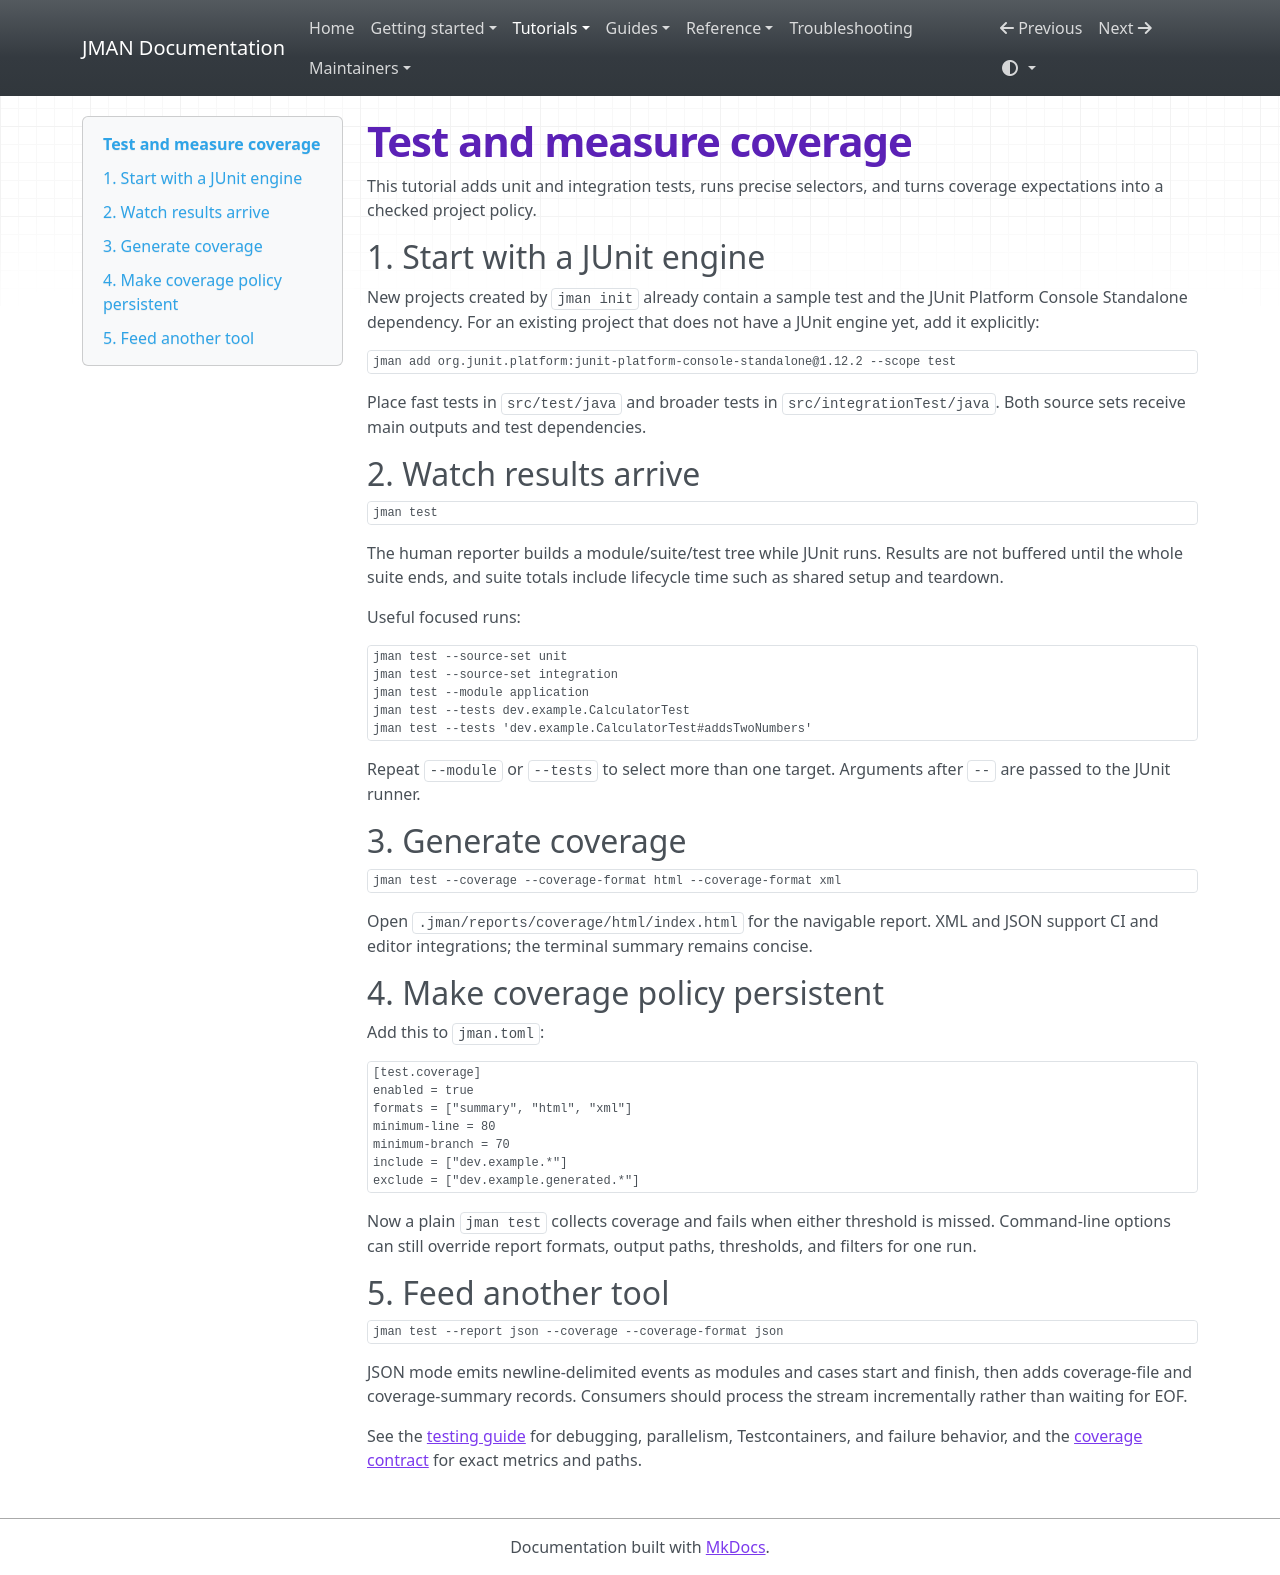

repository: zonnedev/jman · page: tutorials/testing-coverage/index.html · generator: mkdocs

# Test and measure coverage

This tutorial adds unit and integration tests, runs precise selectors, and
turns coverage expectations into a checked project policy.

## 1. Start with a JUnit engine

New projects created by `jman init` already contain a sample test and the
JUnit Platform Console Standalone dependency. For an existing project that
does not have a JUnit engine yet, add it explicitly:

```bash
jman add org.junit.platform:junit-platform-console-standalone@1.12.2 --scope test
```

Place fast tests in `src/test/java` and broader tests in
`src/integrationTest/java`. Both source sets receive main outputs and test
dependencies.

## 2. Watch results arrive

```bash
jman test
```

The human reporter builds a module/suite/test tree while JUnit runs. Results are
not buffered until the whole suite ends, and suite totals include lifecycle
time such as shared setup and teardown.

Useful focused runs:

```bash
jman test --source-set unit
jman test --source-set integration
jman test --module application
jman test --tests dev.example.CalculatorTest
jman test --tests 'dev.example.CalculatorTest#addsTwoNumbers'
```

Repeat `--module` or `--tests` to select more than one target. Arguments after
`--` are passed to the JUnit runner.

## 3. Generate coverage

```bash
jman test --coverage --coverage-format html --coverage-format xml
```

Open `.jman/reports/coverage/html/index.html` for the navigable report. XML and
JSON support CI and editor integrations; the terminal summary remains concise.

## 4. Make coverage policy persistent

Add this to `jman.toml`:

```toml
[test.coverage]
enabled = true
formats = ["summary", "html", "xml"]
minimum-line = 80
minimum-branch = 70
include = ["dev.example.*"]
exclude = ["dev.example.generated.*"]
```

Now a plain `jman test` collects coverage and fails when either threshold is
missed. Command-line options can still override report formats, output paths,
thresholds, and filters for one run.

## 5. Feed another tool

```bash
jman test --report json --coverage --coverage-format json
```

JSON mode emits newline-delimited events as modules and cases start and finish,
then adds coverage-file and coverage-summary records. Consumers should process
the stream incrementally rather than waiting for EOF.

See the [testing guide](../guides/testing.md) for debugging, parallelism,
Testcontainers, and failure behavior, and the [coverage contract](../coverage.md)
for exact metrics and paths.
